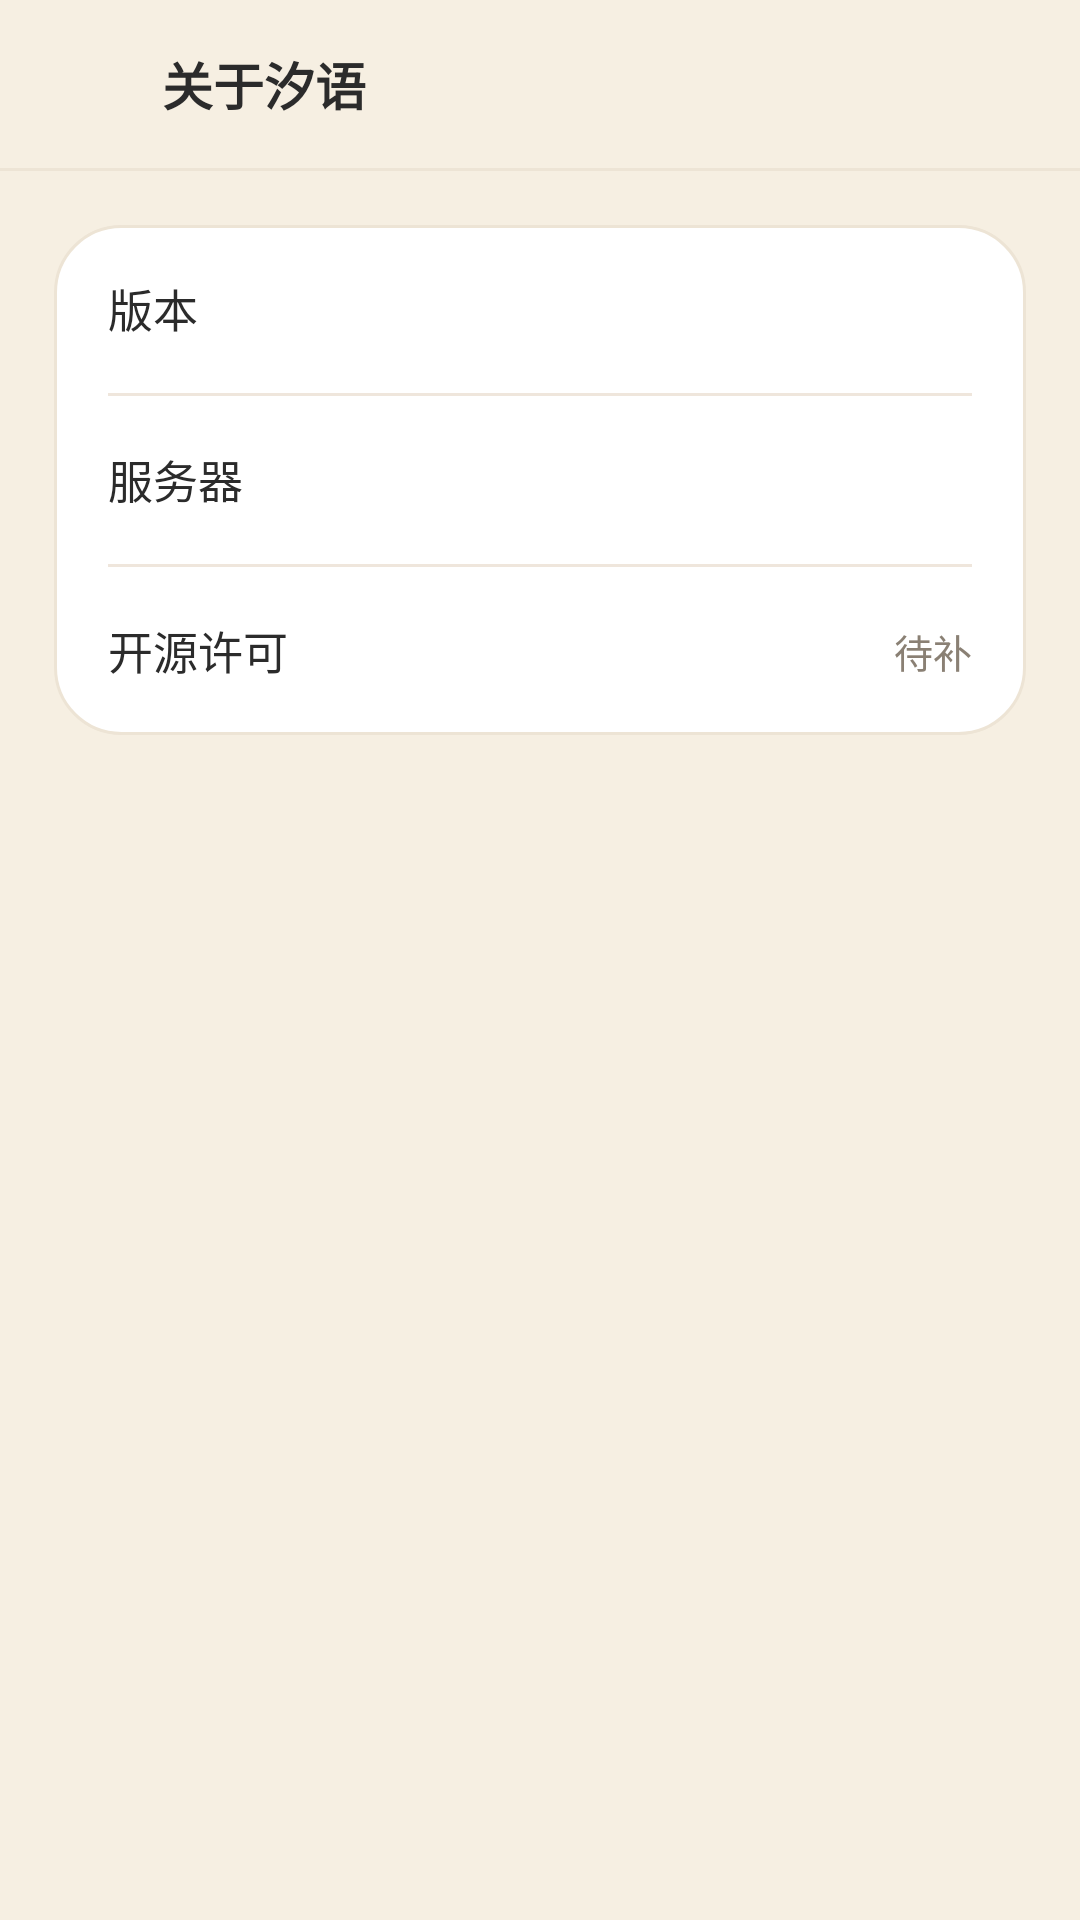

This screen was rendered from an Android layout file. Write that file and the resources it references.
<!-- AndroidManifest.xml: application theme AppTheme -->
<!-- res/layout/activity_about.xml -->
<?xml version="1.0" encoding="utf-8"?>
<LinearLayout xmlns:android="http://schemas.android.com/apk/res/android"
    android:layout_width="match_parent"
    android:layout_height="match_parent"
    android:background="@color/bg"
    android:fitsSystemWindows="true"
    android:orientation="vertical">

    <LinearLayout
        android:layout_width="match_parent"
        android:layout_height="@dimen/top_bar_height"
        android:gravity="center_vertical"
        android:orientation="horizontal"
        android:paddingLeft="4dp"
        android:paddingRight="14dp">

        <ImageButton
            android:id="@+id/btn_back"
            android:layout_width="@dimen/touch_target"
            android:layout_height="@dimen/touch_target"
            android:background="?android:attr/selectableItemBackgroundBorderless"
            android:contentDescription="@string/about_title"
            android:padding="12dp"
            android:src="@drawable/ic_arrow_back"
            android:tint="@color/ink_2" />

        <TextView
            style="@style/TideText.Title"
            android:layout_width="0dp"
            android:layout_height="wrap_content"
            android:layout_marginLeft="2dp"
            android:layout_weight="1"
            android:text="@string/about_title" />
    </LinearLayout>

    <View
        android:layout_width="match_parent"
        android:layout_height="1dp"
        android:background="@color/line" />

    <LinearLayout
        android:layout_width="match_parent"
        android:layout_height="wrap_content"
        android:layout_marginLeft="@dimen/page_pad"
        android:layout_marginTop="18dp"
        android:layout_marginRight="@dimen/page_pad"
        android:background="@drawable/bg_card"
        android:orientation="vertical"
        android:paddingLeft="18dp"
        android:paddingRight="18dp">

        <LinearLayout
            android:layout_width="match_parent"
            android:layout_height="56dp"
            android:gravity="center_vertical"
            android:orientation="horizontal">

            <TextView
                style="@style/TideText.Body"
                android:layout_width="0dp"
                android:layout_height="wrap_content"
                android:layout_weight="1"
                android:text="@string/about_version" />

            <TextView
                android:id="@+id/text_about_version"
                style="@style/TideText.Meta"
                android:layout_width="wrap_content"
                android:layout_height="wrap_content" />
        </LinearLayout>

        <View
            android:layout_width="match_parent"
            android:layout_height="1dp"
            android:background="@color/line2" />

        <LinearLayout
            android:layout_width="match_parent"
            android:layout_height="56dp"
            android:gravity="center_vertical"
            android:orientation="horizontal">

            <TextView
                style="@style/TideText.Body"
                android:layout_width="0dp"
                android:layout_height="wrap_content"
                android:layout_weight="1"
                android:text="@string/about_server" />

            <TextView
                android:id="@+id/text_about_server"
                style="@style/TideText.Meta"
                android:layout_width="wrap_content"
                android:layout_height="wrap_content"
                android:ellipsize="end"
                android:maxLines="1"
                android:maxWidth="220dp" />
        </LinearLayout>

        <View
            android:layout_width="match_parent"
            android:layout_height="1dp"
            android:background="@color/line2" />

        <LinearLayout
            android:layout_width="match_parent"
            android:layout_height="56dp"
            android:gravity="center_vertical"
            android:orientation="horizontal">

            <TextView
                style="@style/TideText.Body"
                android:layout_width="0dp"
                android:layout_height="wrap_content"
                android:layout_weight="1"
                android:text="@string/about_license" />

            <TextView
                style="@style/TideText.Meta"
                android:layout_width="wrap_content"
                android:layout_height="wrap_content"
                android:text="@string/about_license_value" />
        </LinearLayout>
    </LinearLayout>
</LinearLayout>
<!-- resources referenced by this layout -->
<resources>
  <color name="bg">#F6EFE2</color>
  <color name="ink_2">#8A8074</color>
  <color name="line">#EDE4D5</color>
  <color name="line2">#EFE6DC</color>
  <dimen name="page_pad">18dp</dimen>
  <dimen name="top_bar_height">56dp</dimen>
  <dimen name="touch_target">48dp</dimen>
  <!-- drawable bg_card (drawable) -->
  <?xml version="1.0" encoding="utf-8"?>
  <shape xmlns:android="http://schemas.android.com/apk/res/android"
      android:shape="rectangle">
      <solid android:color="@color/paper" />
      <corners android:radius="@dimen/card_radius" />
      <stroke android:width="1dp" android:color="@color/line" />
  </shape>
  <string name="about_license">开源许可</string>
  <string name="about_license_value">待补</string>
  <string name="about_server">服务器</string>
  <string name="about_title">关于汐语</string>
  <string name="about_version">版本</string>
  <style name="TideText.Body" parent="@style/TideText">
          <item name="android:textSize">@dimen/text_body</item>
          <item name="android:textColor">@color/ink</item>
      </style>
  <style name="TideText.Meta" parent="@style/TideText">
          <item name="android:textSize">@dimen/text_meta</item>
          <item name="android:textColor">@color/ink_2</item>
      </style>
  <style name="TideText.Title" parent="@style/TideText">
          <item name="android:textSize">@dimen/text_title</item>
          <item name="android:textColor">@color/ink</item>
          <item name="android:textStyle">bold</item>
      </style>
  <style name="AppTheme" parent="@android:style/Theme.Material.Light.NoActionBar">
          <item name="android:windowBackground">@color/bg</item>
          <item name="android:statusBarColor">@color/bg</item>
          <item name="android:navigationBarColor">@color/bg</item>
          <item name="android:windowLightStatusBar">true</item>
          <item name="android:colorAccent">@color/teal</item>
          <item name="android:colorControlHighlight">@color/ripple</item>
          <item name="android:windowActionModeOverlay">true</item>
          <item name="android:windowNoTitle">true</item>
          <item name="android:forceDarkAllowed">false</item>
      </style>
  <color name="paper">#FFFFFF</color>
  <dimen name="card_radius">22dp</dimen>
  <style name="TideText">
          <item name="android:fontFamily">sans-serif</item>
          <item name="android:includeFontPadding">false</item>
      </style>
  <dimen name="text_body">15sp</dimen>
  <color name="ink">#2B2B2B</color>
  <dimen name="text_meta">13sp</dimen>
  <dimen name="text_title">17sp</dimen>
  <color name="teal">#5B8C7E</color>
  <color name="ripple">#1F5B8C7E</color>
</resources>
